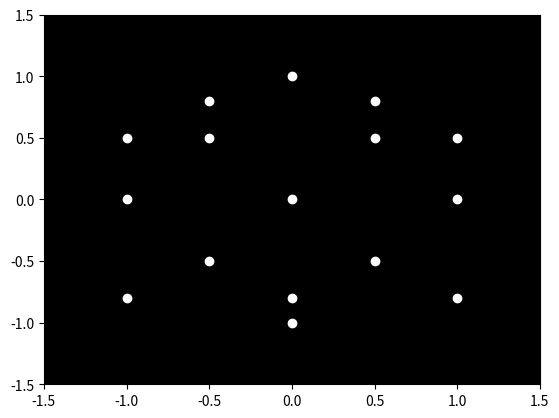

Source code (Python): (Note: this script raises an exception after producing the figure.)

import numpy as np
import matplotlib.pyplot as plt
import matplotlib.animation as animation

# Define the initial positions of the point-lights
def init_positions():
    positions = np.array([
        [0, 1], [-0.5, 0.8], [0.5, 0.8], [-1, 0.5], [1, 0.5],
        [-0.5, 0.5], [0.5, 0.5], [-1, 0], [0, 0], [1, 0],
        [-0.5, -0.5], [0.5, -0.5], [-1, -0.8], [0, -0.8], [1, -0.8], 
        [0, -1]
    ])
    return positions

# Update function for the animation
def update_positions(i, points):
    angle = i / 10.0
    rotation_matrix = np.array([
        [np.cos(angle), -np.sin(angle)],
        [np.sin(angle), np.cos(angle)]
    ])
    for point in points:
        point.set_data(np.dot(point.get_data(), rotation_matrix))
    return points

# Initialize plot
fig, ax = plt.subplots()
ax.set_xlim(-1.5, 1.5)
ax.set_ylim(-1.5, 1.5)
ax.set_facecolor('black')

# Create point-light objects
points = [ax.scatter(*pos, color='white') for pos in init_positions()]

# Create animation
ani = animation.FuncAnimation(fig, update_positions, frames=100, fargs=(points,), interval=50, blit=True)

plt.axis('off')
plt.show()
